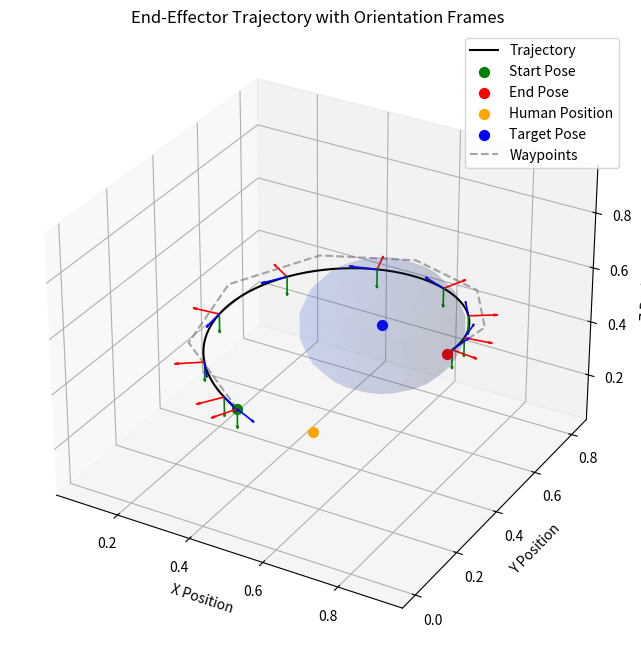

The matplotlib source for this figure:
import matplotlib.pyplot as plt
import numpy as np


class TrajectoryGenerator:
    """Trajectory generation for the robot's end-effector."""

    def __init__(self, start_pose, duration, num_points, human_position=None, target_pose=None):
        self.start_pose = np.array(start_pose)
        self.duration = duration
        self.num_points = num_points
        if human_position is None:
            raise ValueError("human_position must be provided.")
        self.human_position = np.array(human_position)
        self.target_pose = np.array([0.6, 0.5, 0.5]) if target_pose is None else np.array(target_pose)
        self.safe_distance = 0.2  # Minimum safe distance from the target pose

    @staticmethod
    def _normalize(vector):
        vector = np.asarray(vector, dtype=float)
        norm = np.linalg.norm(vector)
        if np.isclose(norm, 0.0):
            raise ValueError("Zero-length vector cannot be normalized.")
        return vector / norm

    @staticmethod
    def _build_pose(position, z_axis, previous_z_axis=None):
        z_axis = TrajectoryGenerator._normalize(z_axis)

        down_hint = np.array([0.0, 0.0, -1.0])
        y_axis = down_hint - np.dot(down_hint, z_axis) * z_axis

        if np.linalg.norm(y_axis) < 1e-8:
            reference_axis = np.array([0.0, 1.0, 0.0])
            y_axis = reference_axis - np.dot(reference_axis, z_axis) * z_axis

        if np.linalg.norm(y_axis) < 1e-8:
            reference_axis = np.array([1.0, 0.0, 0.0])
            y_axis = reference_axis - np.dot(reference_axis, z_axis) * z_axis

        if np.linalg.norm(y_axis) < 1e-8:
            if previous_z_axis is None:
                raise ValueError("Cannot construct a stable orientation frame.")
            return TrajectoryGenerator._build_pose(position, previous_z_axis, None)

        y_axis = TrajectoryGenerator._normalize(y_axis)
        x_axis = TrajectoryGenerator._normalize(np.cross(y_axis, z_axis))
        y_axis = TrajectoryGenerator._normalize(np.cross(z_axis, x_axis))

        pose = np.eye(4)
        pose[:3, 0] = x_axis
        pose[:3, 1] = y_axis
        pose[:3, 2] = z_axis
        pose[:3, 3] = position
        return pose

    def get_tangent_points(self, center, external_point, radius):
        """
        center        : 원의 중심 [x_t, y_t]
        external_point: 원 밖의 점 [x_h, y_h]
        radius        : 원의 반지름 d_s

        return:
            tangent_point_1, tangent_point_2
        """

        C = np.asarray(center, dtype=float)
        H = np.asarray(external_point, dtype=float)

        # 중심 -> 외부점 벡터
        v = H - C

        # 중심과 외부점 사이 거리
        D = np.linalg.norm(v)

        # 접선이 존재하는지 확인
        if D < radius:
            raise ValueError("외부점이 원 내부에 있습니다.")

        if np.isclose(D, radius):
            # 외부점이 원 위에 있는 경우 접점이 하나
            return H, H

        # 중심 -> 외부점 방향 단위벡터
        e = v / D

        # e에 수직인 단위벡터
        e_perp = np.array([-e[1], e[0]])

        # 접점 계산
        alpha = radius**2 / D
        beta = radius * np.sqrt(D**2 - radius**2) / D

        A1 = C + alpha * e + beta * e_perp
        A2 = C + alpha * e - beta * e_perp

        Robot_pose = self.start_pose[:2]  # 현재 로봇 위치 (x, y)
        A_final = A1 if np.linalg.norm(Robot_pose - A1) > np.linalg.norm(Robot_pose - A2) else A2

        return A_final


    def generate_trajectory(self):
        """
        Generate a spiral trajectory around the target.

        - Start from the current robot position.
        - Move around the opposite side of the target.
        - Gradually decrease the radius.
        - Finally reach the tangent point.
        - The tangent point is the final point, not an intermediate waypoint.
        """

        start = np.asarray(self.start_pose[:2], dtype=float)
        target = np.asarray(self.target_pose[:2], dtype=float)
        human = np.asarray(self.human_position[:2], dtype=float)

        # =========================================================
        # 1. Get tangent point
        # =========================================================
        tangent_points = np.asarray(
            self.get_tangent_points(
                target,
                human,
                self.safe_distance
            )
        )

        # 두 접점 중 human에서 더 먼 접점 선택
        if tangent_points.ndim > 1:
            distances = np.linalg.norm(
                tangent_points - human,
                axis=1
            )
            end = tangent_points[np.argmax(distances)]
        else:
            end = tangent_points

        self.end_pose = end

        # =========================================================
        # 2. Start / End angle
        # =========================================================
        start_vec = start - target
        end_vec = end - target

        r_start = np.linalg.norm(start_vec)

        theta_start = np.arctan2(
            start_vec[1],
            start_vec[0]
        )

        theta_end = np.arctan2(
            end_vec[1],
            end_vec[0]
        )

        # =========================================================
        # 3. Shortest angular direction to tangent point
        # =========================================================
        delta = np.arctan2(
            np.sin(theta_end - theta_start),
            np.cos(theta_end - theta_start)
        )

        # =========================================================
        # 4. Rotate in the OPPOSITE direction
        # =========================================================
        if delta >= 0:
            rotation_direction = -1.0
        else:
            rotation_direction = 1.0

        # =========================================================
        # 5. Generate spiral angle
        #
        # Start
        #   ↓
        # opposite side (~180 deg)
        #   ↓
        # tangent direction
        # =========================================================

        # 추가로 돌아가는 각도
        extra_angle = np.pi

        total_angle = (
            rotation_direction
            * (abs(delta) + extra_angle)
        )

        # # 실제 최종 각도가 tangent point 방향이 되도록
        # theta_final = theta_start + total_angle

        # # angle 보정
        # theta_final = (
        #     theta_final + np.pi
        # ) % (2.0 * np.pi) - np.pi

        # =========================================================
        # 6. Waypoints
        #
        # waypoint는 실제 trajectory가 아니라
        # spiral의 방향을 결정하기 위한 reference
        # =========================================================
        num_waypoints = 8

        waypoint_angles = np.linspace(
            theta_start,
            theta_start + total_angle,
            num_waypoints
        )

        # waypoint의 반지름은 실제 trajectory보다 크게/동일하게 설정
        waypoint_radii = np.linspace(
            r_start,
            self.safe_distance,
            num_waypoints
        )

        waypoints = np.array([
            target + r * np.array([
                np.cos(theta),
                np.sin(theta)
            ])
            for theta, r in zip(
                waypoint_angles,
                waypoint_radii
            )
        ])

        # =========================================================
        # 7. Generate spiral trajectory
        # =========================================================

        trajectory_2d = np.zeros(
            (self.num_points, 2)
        )

        for i, s in enumerate(
            np.linspace(0.0, 1.0, self.num_points)
        ):

            # ---------------------------------------------
            # Smooth interpolation
            # ---------------------------------------------
            # cosine easing
            alpha = (
                1.0 - np.cos(np.pi * s)
            ) / 2.0

            # ---------------------------------------------
            # Angular position
            # ---------------------------------------------
            theta = (
                theta_start
                + total_angle * alpha
            )

            # ---------------------------------------------
            # Radial position
            # ---------------------------------------------
            radius = (self.safe_distance + (r_start - self.safe_distance) * (1 - alpha)**2)

          

            # ---------------------------------------------
            # Spiral point
            # ---------------------------------------------
            # print(f"i: {i}, theta: {theta:.4f}, radius: {radius:.4f}")
            trajectory_2d[i] = (
                target
                + radius * np.array([
                    np.cos(theta),
                    np.sin(theta)
                ])
            )

        # =========================================================
        # 8. Final point = exact tangent point
        # =========================================================
        trajectory_2d[-1] = end

        z_value = float(self.start_pose[2])
        trajectory = np.column_stack([
            trajectory_2d,
            np.full(self.num_points, z_value)
        ])

        waypoints = np.column_stack([
            waypoints,
            np.full(waypoints.shape[0], z_value)
        ])

        poses = np.zeros((self.num_points, 4, 4))
        previous_z_axis = None

        for i in range(self.num_points):
            if i < self.num_points - 1:
                z_axis = trajectory[i] - trajectory[i + 1]
            else:
                z_axis = trajectory[i] - trajectory[i - 1]

            pose = self._build_pose(trajectory[i], z_axis, previous_z_axis)
            poses[i] = pose
            previous_z_axis = pose[:3, 2]

        self.end_pose = np.array([end[0], end[1], z_value])
        self.trajectory_poses = poses

        return trajectory, waypoints, poses

    @staticmethod
    def _set_axes_equal(ax):
        x_limits = ax.get_xlim3d()
        y_limits = ax.get_ylim3d()
        z_limits = ax.get_zlim3d()

        x_range = abs(x_limits[1] - x_limits[0])
        x_middle = np.mean(x_limits)
        y_range = abs(y_limits[1] - y_limits[0])
        y_middle = np.mean(y_limits)
        z_range = abs(z_limits[1] - z_limits[0])
        z_middle = np.mean(z_limits)

        plot_radius = 0.5 * max([x_range, y_range, z_range])

        ax.set_xlim3d([x_middle - plot_radius, x_middle + plot_radius])
        ax.set_ylim3d([y_middle - plot_radius, y_middle + plot_radius])
        ax.set_zlim3d([z_middle - plot_radius, z_middle + plot_radius])

    def plot_trajectory(self, trajectory, waypoints, poses):
        """Plot the generated trajectory in 3D with orientation frames."""
        fig = plt.figure(figsize=(10, 8))
        ax = fig.add_subplot(111, projection='3d')

        ax.plot(trajectory[:, 0], trajectory[:, 1], trajectory[:, 2], label='Trajectory', color='black')
        ax.scatter(self.start_pose[0], self.start_pose[1], self.start_pose[2], color='green', label='Start Pose', s=50)
        ax.scatter(self.end_pose[0], self.end_pose[1], self.end_pose[2], color='red', label='End Pose', s=50)
        ax.scatter(self.human_position[0], self.human_position[1], self.human_position[2], color='orange', label='Human Position', s=50)
        ax.scatter(self.target_pose[0], self.target_pose[1], self.target_pose[2], color='blue', label='Target Pose', s=50)

        ax.plot(waypoints[:, 0], waypoints[:, 1], waypoints[:, 2], linestyle='--', color='gray', alpha=0.7, label='Waypoints')

        sphere_u = np.linspace(0.0, 2.0 * np.pi, 24)
        sphere_v = np.linspace(0.0, np.pi, 12)
        sphere_x = self.target_pose[0] + self.safe_distance * np.outer(np.cos(sphere_u), np.sin(sphere_v))
        sphere_y = self.target_pose[1] + self.safe_distance * np.outer(np.sin(sphere_u), np.sin(sphere_v))
        sphere_z = self.target_pose[2] + self.safe_distance * np.outer(np.ones_like(sphere_u), np.cos(sphere_v))
        ax.plot_surface(sphere_x, sphere_y, sphere_z, color='royalblue', alpha=0.12, linewidth=0)

        frame_step = max(1, len(poses) // 10)
        frame_length = max(0.04, self.safe_distance * 0.35)

        for i in range(0, len(poses), frame_step):
            position = poses[i, :3, 3]
            rotation = poses[i, :3, :3]

            ax.quiver(
                position[0], position[1], position[2],
                rotation[0, 0], rotation[1, 0], rotation[2, 0],
                length=frame_length, color='red', arrow_length_ratio=0.15, linewidth=1.2
            )
            ax.quiver(
                position[0], position[1], position[2],
                rotation[0, 1], rotation[1, 1], rotation[2, 1],
                length=frame_length, color='green', arrow_length_ratio=0.15, linewidth=1.2
            )
            ax.quiver(
                position[0], position[1], position[2],
                rotation[0, 2], rotation[1, 2], rotation[2, 2],
                length=frame_length, color='blue', arrow_length_ratio=0.15, linewidth=1.2
            )

        ax.set_title('End-Effector Trajectory with Orientation Frames')
        ax.set_xlabel('X Position')
        ax.set_ylabel('Y Position')
        ax.set_zlabel('Z Position')
        ax.legend()
        ax.grid(True)
        self._set_axes_equal(ax)
        plt.show()

    def main(self):
        trajectory, waypoints, poses = self.generate_trajectory()
        self.plot_trajectory(trajectory, waypoints, poses)

if __name__ == "__main__":
    start_pose = [0.5, 0.0, 0.5]  # Starting position of the end-effector
    duration = 5.0                # Duration of the trajectory in seconds
    num_points = 100              # Number of points in the trajectory
    human_position = [0.7, 0.0, 0.5]  # Position of the human
    target_pose = [0.6, 0.5, 0.5]     # Target position for the end-effector

    traj_gen = TrajectoryGenerator(start_pose, duration, num_points, human_position, target_pose)
    traj_gen.main()
    
